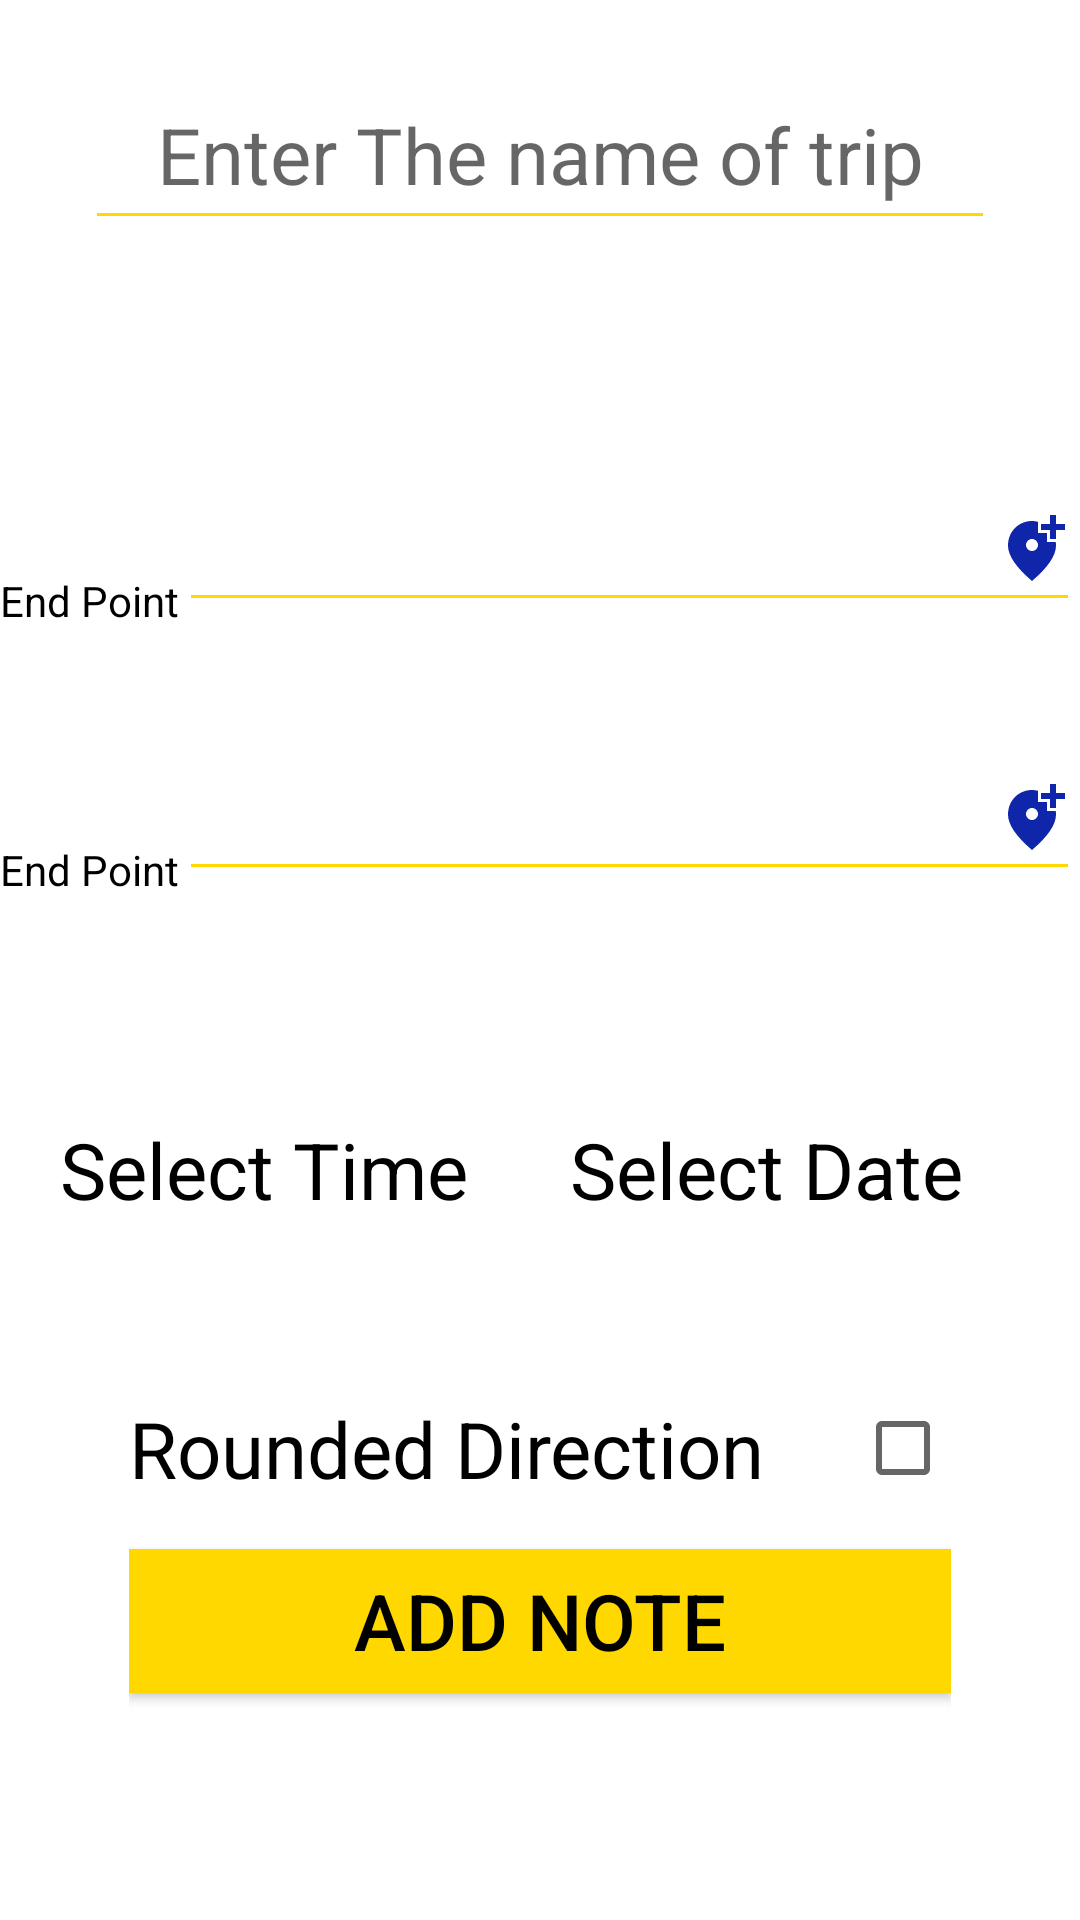

Here is an Android app screen rendered from its layout file. Give the layout XML and the strings, colors and styles it references.
<!-- AndroidManifest.xml: application theme AppTheme -->
<!-- res/layout/fragment_add_fragment.xml -->
<?xml version="1.0" encoding="utf-8"?>
<layout xmlns:android="http://schemas.android.com/apk/res/android"
    xmlns:app="http://schemas.android.com/apk/res-auto"
    xmlns:tools="http://schemas.android.com/tools">

    <LinearLayout
        android:layout_width="match_parent"
        android:layout_height="match_parent"
        android:background="#FFFFFF"
        android:orientation="vertical"
        android:weightSum="4"
        tools:context=".newtrip.AddFragmentFragment">
            <LinearLayout
                android:layout_width="wrap_content"
                android:layout_height="wrap_content"
                android:orientation="vertical"
                android:layout_weight="1"
                android:layout_gravity="center">

                    <EditText
                    android:id="@+id/id_edit_name"
                    android:layout_width="wrap_content"
                    android:layout_height="60dp"
                    android:backgroundTint="@color/background"
                    android:ems="10"
                    android:hint="Enter The name of trip"
                    android:inputType="textPersonName"
                    android:textColor="@android:color/black"
                    android:textSize="26sp"
                    android:textAlignment="center"
                    android:gravity="center"
                    android:layout_marginTop="20dp"                    />
        </LinearLayout>

        <LinearLayout
                android:layout_width="match_parent"
                android:layout_height="wrap_content"
                android:orientation="vertical"
                android:layout_weight="1"
                android:weightSum="2"
                android:layout_gravity="center">

                <LinearLayout
                     android:layout_width="wrap_content"
                     android:layout_height="wrap_content"
                     android:orientation="horizontal"
                    android:layout_weight="1"
                    android:layout_gravity="center"
                    >
                    <TextView
                        android:id="@+id/textView4"
                        android:layout_width="wrap_content"
                        android:layout_height="wrap_content"
                        android:text="@string/end_point"
                        android:layout_gravity="center"
                        android:textColor="@android:color/black"
                        />

                    <EditText
                        android:id="@+id/id_edit_start_point"
                        android:layout_width="wrap_content"
                        android:layout_height="wrap_content"
                        android:backgroundTint="@color/background"
                        android:drawableEnd="@drawable/ic_location"
                        android:ems="10"
                        android:inputType="textPersonName"
                        android:textColor="@android:color/black"
                        android:textSize="26sp"
              />

        </LinearLayout>

        <LinearLayout
            android:layout_width="wrap_content"
            android:layout_height="wrap_content"
            android:orientation="horizontal"
            android:layout_weight="1"
            android:layout_gravity="center">

            <TextView
                android:layout_width="wrap_content"
                android:layout_height="wrap_content"
                android:text="@string/end_point"
                 android:layout_gravity="center"
                android:textColor="@android:color/black"/>

            <EditText
                android:id="@+id/id_edit_end_point"
                android:layout_width="wrap_content"
                android:layout_height="wrap_content"
                android:backgroundTint="@color/background"
                android:drawableEnd="@drawable/ic_location"
                android:ems="10"
                android:inputType="textPersonName"
                android:textColor="@android:color/black"
                android:textSize="26sp"
                />
            </LinearLayout>

        </LinearLayout>

        <LinearLayout
            android:layout_width="wrap_content"
            android:layout_height="wrap_content"
            android:layout_weight="1"
            android:weightSum="2"
            android:orientation="horizontal"
            android:layout_gravity="center">

                <TextView
                    android:id="@+id/id_edt_date"
                    android:layout_width="150dp"
                    android:layout_height="wrap_content"
                    android:ems="10"
                    android:text="Select Time"
                    android:layout_gravity="center"
                    android:textColor="@android:color/black"
                    android:textSize="26sp"
                    />

                <TextView
                    android:id="@+id/id_edt_Time"
                    android:layout_width="150dp"
                    android:layout_height="wrap_content"
                    android:text="Select Date"
                    android:inputType="textPersonName"
                    android:layout_gravity="center"
                    android:textColor="@android:color/black"
                    android:layout_marginStart="20sp"
                    android:textSize="26sp"
                    />
        </LinearLayout>

        <LinearLayout
            android:layout_width="wrap_content"
            android:layout_height="wrap_content"
            android:orientation="vertical"
            android:layout_weight="1"
            android:layout_gravity="center"
>

            <LinearLayout
                android:layout_width="wrap_content"
                android:layout_height="wrap_content"
                android:orientation="horizontal"
                android:layout_marginTop="20dp"
               >

                <TextView
                    android:id="@+id/id_rounded_direction"
                    android:layout_width="wrap_content"
                    android:layout_height="wrap_content"
                    android:text="@string/rponded_dir"
                    android:textColor="@android:color/black"
                    android:textSize="26sp"
                    android:layout_gravity="center"
                    />

                <CheckBox
                    android:layout_width="wrap_content"
                    android:layout_height="wrap_content"
                    android:background="#FFFFFF"
                    android:textColor="@color/background"
                    android:layout_gravity="center"
                    android:layout_marginStart="30dp"/>
            </LinearLayout>
            <Button
                android:id="@+id/bottomAdd"
                android:layout_width="match_parent"
                android:layout_height="wrap_content"
                android:text="Add Note"
                android:background="@color/background"
                android:textColor="@android:color/black"
                android:textSize="26sp"
                android:layout_marginTop="16dp"
                />
        </LinearLayout>



    </LinearLayout>
</layout>
<!-- resources referenced by this layout -->
<resources>
  <color name="background">#FFD800</color>
  <!-- drawable ic_location (drawable) -->
  <vector android:height="24dp" android:tint="#FF0F26AA"
      android:viewportHeight="24" android:viewportWidth="24"
      android:width="24dp" xmlns:android="http://schemas.android.com/apk/res/android">
      <path android:fillColor="@android:color/white" android:pathData="M20,1v3h3v2h-3v3h-2L18,6h-3L15,4h3L18,1h2zM12,13c1.1,0 2,-0.9 2,-2s-0.9,-2 -2,-2 -2,0.9 -2,2 0.9,2 2,2zM14,3.25L14,7h3v3h2.92c0.05,0.39 0.08,0.79 0.08,1.2 0,3.32 -2.67,7.25 -8,11.8 -5.33,-4.55 -8,-8.48 -8,-11.8C4,6.22 7.8,3 12,3c0.68,0 1.35,0.08 2,0.25z"/>
  </vector>
  <string name="end_point">End Point</string>
  <string name="rponded_dir">Rounded Direction</string>
  <style name="AppTheme" parent="Theme.AppCompat.Light.NoActionBar">
          
          <item name="colorPrimary">@color/colorPrimary</item>
          <item name="colorPrimaryDark">@android:color/black</item>
          <item name="colorAccent">@color/colorAccent</item>
      </style>
  <color name="colorPrimary">#6200EE</color>
  <color name="colorAccent">#000</color>
</resources>
